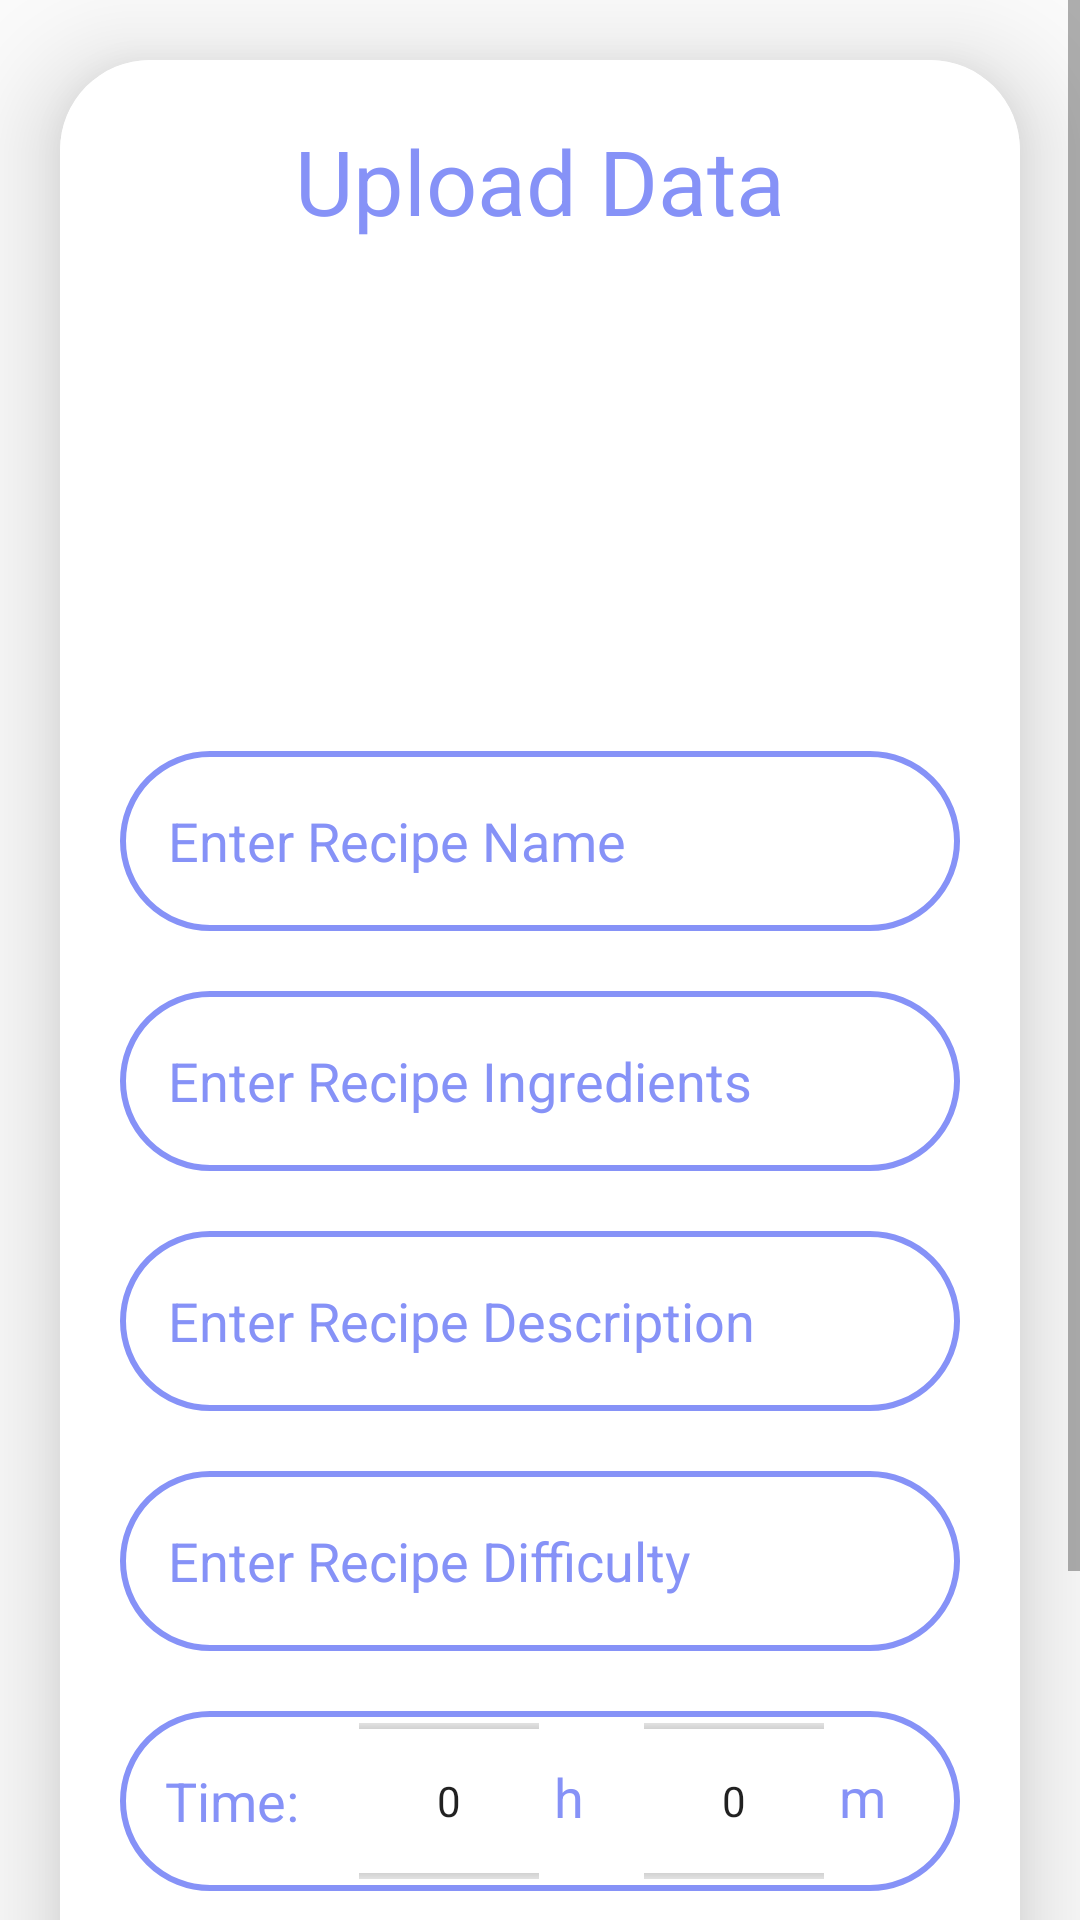

Android layout source for this screen:
<!-- AndroidManifest.xml: application theme Theme.Asdasdad -->
<!-- res/layout/fragment_upload_recipe.xml -->
<?xml version="1.0" encoding="utf-8"?>
<ScrollView xmlns:android="http://schemas.android.com/apk/res/android"
    xmlns:tools="http://schemas.android.com/tools"
    android:layout_width="390dp"
    android:layout_height="match_parent"
    xmlns:app="http://schemas.android.com/apk/res-auto"
    android:orientation="vertical"
    tools:context=".Fragments.UploadRecipe">

    <androidx.cardview.widget.CardView
        android:layout_width="match_parent"
        android:layout_height="wrap_content"
        android:layout_margin="20dp"
        android:background="@drawable/lavender_border"
        app:cardCornerRadius="30dp"
        app:cardElevation="20dp">

        <LinearLayout
            android:layout_width="match_parent"
            android:layout_height="wrap_content"
            android:layout_gravity="center_horizontal"
            android:background="@color/white"
            android:orientation="vertical"
            android:padding="20dp">

            <TextView
                android:layout_width="match_parent"
                android:layout_height="wrap_content"
                android:gravity="center"
                android:text="Upload Data"
                android:textColor="@color/lavender"
                android:textSize="30dp" />

            <ImageView
                android:id="@+id/uploadImage"
                android:layout_width="250dp"
                android:layout_height="150dp"
                android:layout_gravity="center"
                android:scaleType="fitXY"
                android:src="@drawable/uploadimg" />

            <EditText
                android:layout_width="match_parent"
                android:layout_height="60dp"
                android:id="@+id/uploadName"
                android:background="@drawable/lavender_border"
                android:textColor="@color/lavender"
                android:textColorHint="@color/lavender"
                android:textSize="18dp"
                android:padding="16dp"
                android:layout_marginTop="20dp"
                android:hint="Enter Recipe Name"
                android:gravity="start|center_vertical"/>


            <EditText
                android:layout_width="match_parent"
                android:layout_height="60dp"
                android:id="@+id/uploadIngredients"
                android:background="@drawable/lavender_border"
                android:textColor="@color/lavender"
                android:textColorHint="@color/lavender"
                android:textSize="18dp"
                android:layout_marginTop="20dp"
                android:padding="16dp"
                android:hint="Enter Recipe Ingredients"
                android:gravity="start|center_vertical"/>


            <EditText
                android:layout_width="match_parent"
                android:layout_height="60dp"
                android:id="@+id/uploadDescription"
                android:background="@drawable/lavender_border"
                android:textColor="@color/lavender"
                android:textColorHint="@color/lavender"
                android:textSize="18dp"
                android:layout_marginTop="20dp"
                android:padding="16dp"
                android:hint="Enter Recipe Description"
                android:gravity="start|center_vertical"/>

            <TextView
                android:layout_width="match_parent"
                android:layout_height="60dp"
                android:id="@+id/uploadDifficulty"
                android:background="@drawable/lavender_border"
                android:textColor="@color/lavender"
                android:textColorHint="@color/lavender"
                android:textSize="18dp"
                android:layout_marginTop="20dp"
                android:padding="16dp"
                android:hint="Enter Recipe Difficulty"
                android:gravity="start|center_vertical"/>



            <LinearLayout
                android:layout_width="match_parent"
                android:layout_height="wrap_content"
                android:background="@drawable/lavender_border"
                android:orientation="horizontal"
                android:layout_marginTop="20dp">

                <TextView
                    android:layout_width="wrap_content"
                    android:layout_height="match_parent"
                    android:text="Time:"
                    android:textSize="18dp"
                    android:gravity="center"
                    android:paddingLeft="15dp"
                    android:textColor="@color/lavender"/>


                <NumberPicker
                    android:id="@+id/uploadHour"
                    android:layout_width="60dp"
                    android:layout_height="60dp"
                    android:layout_marginLeft="20dp"
                    android:outlineSpotShadowColor="@color/lavender"/>

                <TextView
                    android:layout_width="wrap_content"
                    android:layout_height="match_parent"
                    android:text="h"
                    android:textSize="18dp"
                    android:textColor="@color/lavender"
                    android:gravity="center"
                    android:layout_marginBottom="3dp"
                    android:layout_marginLeft="5dp"/>

                <NumberPicker
                    android:id="@+id/uploadMint"
                    android:layout_width="60dp"
                    android:layout_height="60dp"
                    android:layout_marginLeft="20dp"
                    android:outlineSpotShadowColor="@color/lavender" />

                <TextView
                    android:layout_width="wrap_content"
                    android:layout_height="match_parent"
                    android:text="m"
                    android:textSize="18dp"
                    android:textColor="@color/lavender"
                    android:gravity="center"
                    android:layout_marginBottom="3dp"
                    android:layout_marginLeft="5dp"/>

            </LinearLayout>

            <LinearLayout
                android:layout_width="match_parent"
                android:layout_height="wrap_content"
                android:orientation="horizontal">

                <RadioButton
                    android:id="@+id/uploadIsVegan"
                    android:layout_width="wrap_content"
                    android:layout_height="wrap_content"
                    android:layout_marginTop="20dp"
                    android:text="Vegan"
                    android:textSize="18dp"
                    android:textColor="@color/lavender"
                    android:buttonTint="@color/lavender"/>

                <RadioButton
                    android:id="@+id/uploadIsVegetarian"
                    android:layout_width="wrap_content"
                    android:layout_height="wrap_content"
                    android:layout_marginTop="20dp"
                    android:layout_marginLeft="20dp"
                    android:text="Vegetarian"
                    android:textSize="18dp"
                    android:textColor="@color/lavender"
                    android:buttonTint="@color/lavender"/>
            </LinearLayout>

            <Button
                android:id="@+id/saveButton"
                android:layout_width="match_parent"
                android:layout_height="60dp"
                android:layout_marginTop="20dp"
                android:background="@drawable/add_button_design"
                android:text="Save"
                android:textColor="@color/white"
                android:textSize="18dp" />

        </LinearLayout>


    </androidx.cardview.widget.CardView>

</ScrollView>
<!-- resources referenced by this layout -->
<resources>
  <color name="lavender">#8692f7</color>
  <color name="white">#FFFFFFFF</color>
  <!-- drawable add_button_design (drawable) -->
  <?xml version="1.0" encoding="utf-8"?>
  <shape xmlns:android="http://schemas.android.com/apk/res/android">
  
      <corners
          android:radius="500dp"
          android:drawable="@drawable/add_24"
          />
      <stroke
          android:color="#C95EAFEF"
          android:width="5dp"
          />
  
      <solid android:color="@color/lavender"/>
  
  
  </shape>
  <!-- drawable lavender_border (drawable) -->
  <?xml version="1.0" encoding="utf-8"?>
  <shape xmlns:android="http://schemas.android.com/apk/res/android">
  
      <corners
          android:radius="30dp"
          />
  
      <stroke
          android:color="@color/lavender"
          android:width="2dp"
          />
  
  
  </shape>
  <style name="Theme.Asdasdad" parent="Theme.AppCompat.DayNight.NoActionBar">
          
          <item name="colorPrimary">@color/lavender</item>
          <item name="colorPrimaryVariant">@color/lavender</item>
          <item name="colorOnPrimary">@color/white</item>
          
          <item name="colorSecondary">@color/teal_200</item>
          <item name="colorSecondaryVariant">@color/teal_700</item>
          <item name="colorOnSecondary">@color/black</item>
          
          <item name="android:statusBarColor">?attr/colorPrimaryVariant</item>
          
      </style>
  <color name="teal_200">#FF03DAC5</color>
  <color name="teal_700">#FF018786</color>
  <color name="black">#FF000000</color>
</resources>
